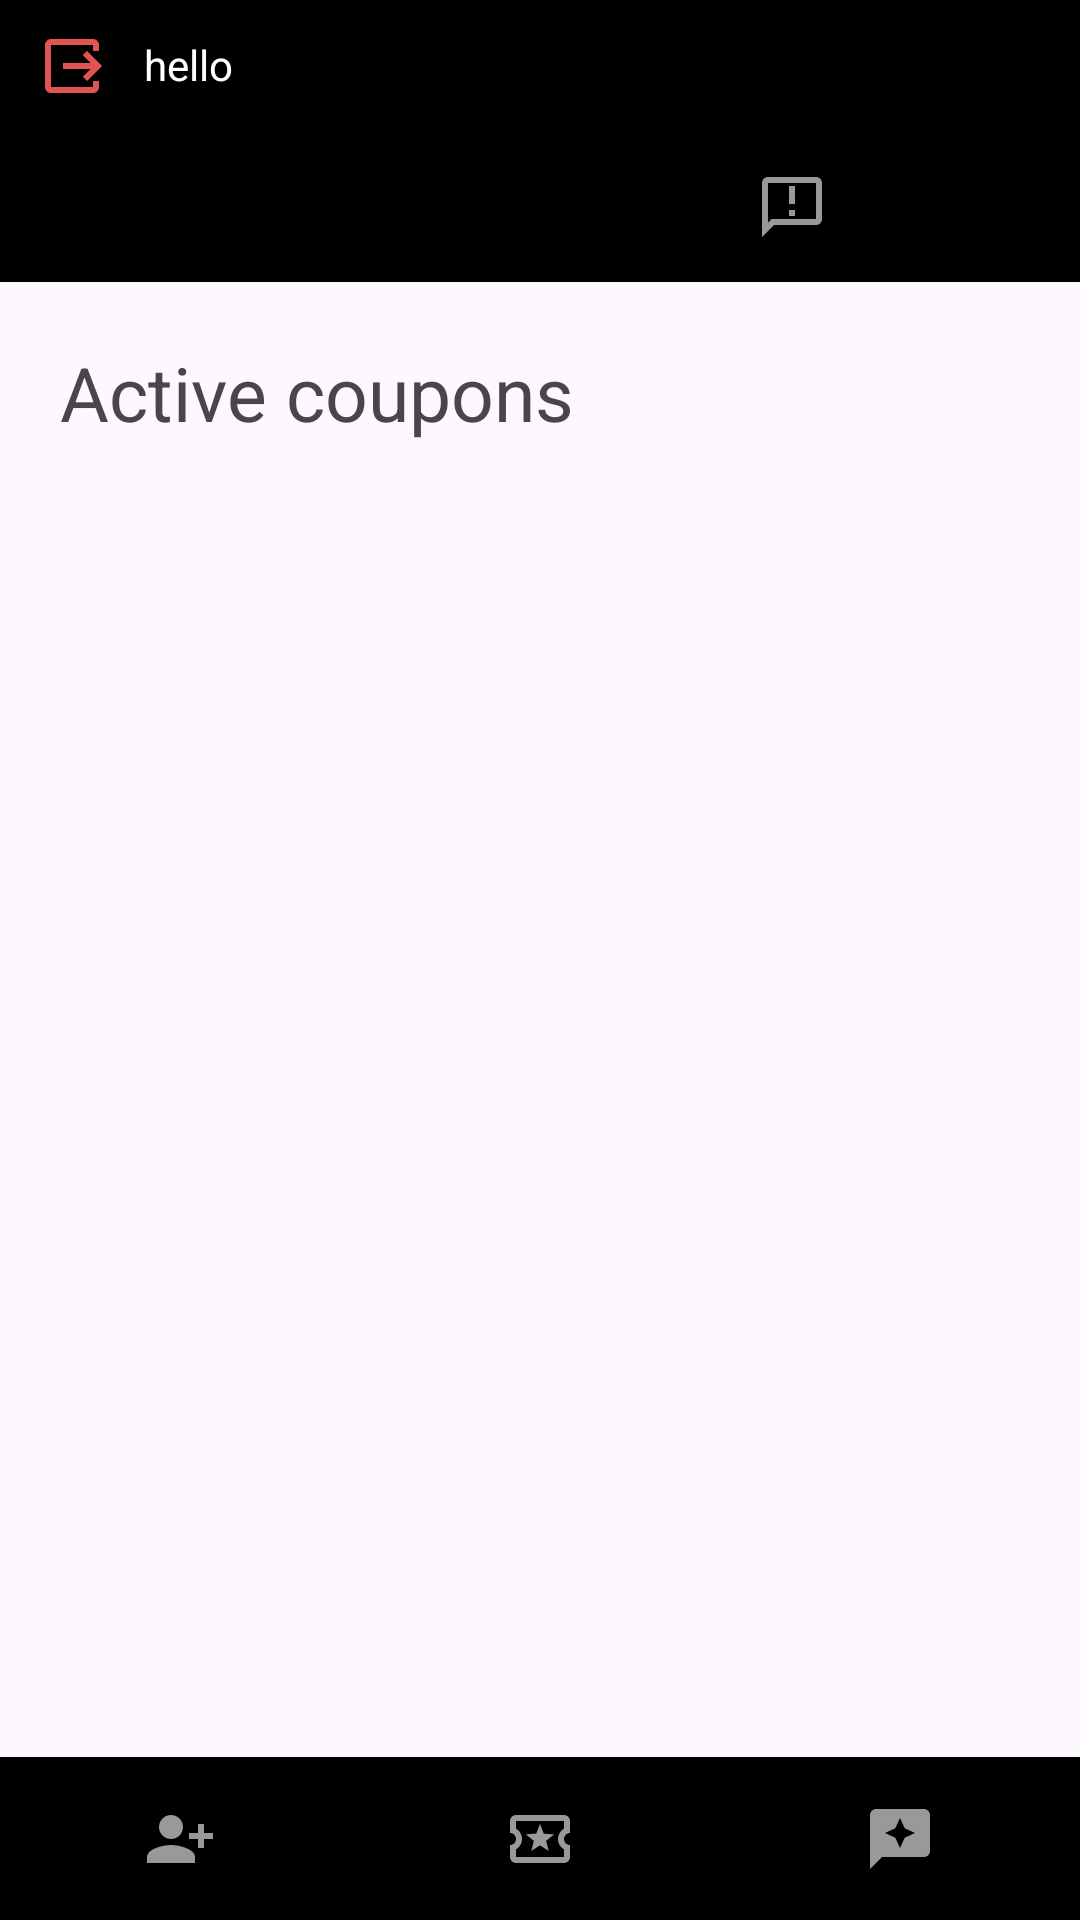

Android layout source for this screen:
<!-- AndroidManifest.xml: application theme Theme.Couponify1 -->
<!-- res/layout/activity_active_coupons.xml -->
<?xml version="1.0" encoding="utf-8"?>
<LinearLayout xmlns:android="http://schemas.android.com/apk/res/android"
    xmlns:app="http://schemas.android.com/apk/res-auto"
    xmlns:tools="http://schemas.android.com/tools"
    android:id="@+id/activecoupons"
    android:layout_width="match_parent"
    android:layout_height="match_parent"
    android:orientation="vertical"
    tools:context=".ActiveCoupons"
    android:weightSum="100">

    <LinearLayout
        android:layout_width="match_parent"
        android:orientation="horizontal"
        android:background="@color/black"
        android:layout_height="40dp"
        android:layout_weight="1">

        <ImageButton
            android:id="@+id/logoutbtn"
            android:layout_width="wrap_content"
            android:layout_height="match_parent"
            android:backgroundTint="@color/black"
            android:src="@drawable/baseline_output_24_red"/>

        <TextView
            android:id="@+id/hellotext"
            android:layout_width="wrap_content"
            android:layout_height="wrap_content"
            android:layout_marginTop="12dp"
            android:textColor="@color/white"
            android:text="hello" />

    </LinearLayout>

    <LinearLayout
        android:layout_width="match_parent"
        android:layout_height="wrap_content"
        android:orientation="vertical"
        android:layout_weight="98">

        <LinearLayout
            android:id="@+id/btnlayouttop"
            android:layout_width="match_parent"
            android:layout_height="50dp"
            android:background="@color/black">

            <ImageButton
                android:id="@+id/friendsbtn"
                android:layout_width="wrap_content"
                android:layout_height="match_parent"
                android:layout_weight="1"
                android:backgroundTint="@color/black"
                android:src="@drawable/baseline_person_24" />

            <ImageButton
                android:id="@+id/activecouponsbtn"
                android:layout_width="wrap_content"
                android:layout_height="match_parent"
                android:layout_weight="1"
                android:backgroundTint="@color/black"
                android:src="@drawable/outline_announcement_24" />

        </LinearLayout>

        <TextView
            android:layout_width="match_parent"
            android:layout_height="wrap_content"
            android:text="@string/active_coupons"
            android:layout_marginStart="20dp"
            android:layout_marginTop="20dp"
            android:textSize="25sp"
            />

        <TextView
            android:layout_width="match_parent"
            android:layout_height="wrap_content"
            android:id="@+id/nocouponsalert"
            android:visibility="gone"
            android:gravity="center"
            android:layout_margin="20dp"
            android:layout_marginTop="40dp"
            android:text="@string/no_active_coupons"/>

        <androidx.recyclerview.widget.RecyclerView
            android:layout_width="match_parent"
            android:layout_height="match_parent"
            android:id="@+id/activecouponsrv"
            android:layout_margin="12dp"
            >
        </androidx.recyclerview.widget.RecyclerView>

    </LinearLayout>

    <LinearLayout
        android:id="@+id/btnlayout"
        android:layout_width="match_parent"
        android:gravity="bottom"
        android:layout_height="50dp"
        android:layout_weight="1"
        android:weightSum="3"
        android:background="@color/black">

        <ImageButton
            android:id="@+id/addfriendsbtn"
            android:layout_width="wrap_content"
            android:layout_height="match_parent"
            android:layout_weight="1"
            android:backgroundTint="@color/black"
            android:src="@drawable/baseline_person_add_alt_1_24" />

        <ImageButton
            android:id="@+id/friendslistbtn"
            android:layout_width="wrap_content"
            android:layout_height="match_parent"
            android:layout_weight="1"
            android:backgroundTint="@color/black"
            android:src="@drawable/outline_local_activity_24_pressed" />

        <ImageButton
            android:id="@+id/inspirationtabbtn"
            android:layout_width="wrap_content"
            android:layout_height="match_parent"
            android:layout_weight="1"
            android:backgroundTint="@color/black"
            android:src="@drawable/baseline_reviews_24" />
    </LinearLayout>

</LinearLayout>
<!-- resources referenced by this layout -->
<resources>
  <color name="black">#FF000000</color>
  <color name="white">#FFFFFFFF</color>
  <!-- drawable baseline_output_24_red (drawable) -->
  <vector xmlns:android="http://schemas.android.com/apk/res/android" android:height="24dp" android:tint="#E25353" android:viewportHeight="24" android:viewportWidth="24" android:width="24dp">
        
      <path android:fillColor="@android:color/white" android:pathData="M17,17l5,-5l-5,-5l-1.41,1.41l2.58,2.59l-9.17,0l0,2l9.17,0l-2.58,2.59z"/>
        
      <path android:fillColor="@android:color/white" android:pathData="M19,19H5V5h14v2h2V5c0,-1.1 -0.89,-2 -2,-2H5C3.9,3 3,3.9 3,5v14c0,1.1 0.9,2 2,2h14c1.11,0 2,-0.9 2,-2v-2h-2V19z"/>
      
  </vector>
  <!-- drawable baseline_person_add_alt_1_24 (drawable) -->
  <vector xmlns:android="http://schemas.android.com/apk/res/android" android:height="24dp" android:tint="#999999" android:viewportHeight="24" android:viewportWidth="24" android:width="24dp">
        
      <path android:fillColor="@android:color/white" android:pathData="M13,8c0,-2.21 -1.79,-4 -4,-4S5,5.79 5,8s1.79,4 4,4S13,10.21 13,8zM15,10v2h3v3h2v-3h3v-2h-3V7h-2v3H15zM1,18v2h16v-2c0,-2.66 -5.33,-4 -8,-4S1,15.34 1,18z"/>
      
  </vector>
  <!-- drawable baseline_reviews_24 (drawable) -->
  <vector xmlns:android="http://schemas.android.com/apk/res/android" android:height="24dp" android:tint="#999999" android:viewportHeight="24" android:viewportWidth="24" android:width="24dp">
        
      <path android:fillColor="@android:color/white" android:pathData="M20,2H4C2.9,2 2,2.9 2,4v18l4,-4h14c1.1,0 2,-0.9 2,-2V4C22,2.9 21.1,2 20,2zM13.57,11.57L12,15l-1.57,-3.43L7,10l3.43,-1.57L12,5l1.57,3.43L17,10L13.57,11.57z"/>
      
  </vector>
  <!-- drawable outline_announcement_24 (drawable) -->
  <vector xmlns:android="http://schemas.android.com/apk/res/android" android:autoMirrored="true" android:height="24dp" android:tint="#999999" android:viewportHeight="24" android:viewportWidth="24" android:width="24dp">
        
      <path android:fillColor="@android:color/white" android:pathData="M20,2L4,2c-1.1,0 -2,0.9 -2,2v18l4,-4h14c1.1,0 2,-0.9 2,-2L22,4c0,-1.1 -0.9,-2 -2,-2zM20,16L5.17,16L4,17.17L4,4h16v12zM11,5h2v6h-2zM11,13h2v2h-2z"/>
      
  </vector>
  <!-- drawable outline_local_activity_24_pressed (drawable) -->
  <vector xmlns:android="http://schemas.android.com/apk/res/android" android:height="24dp" android:tint="#999999" android:viewportHeight="24" android:viewportWidth="24" android:width="24dp">
        
      <path android:fillColor="@android:color/white" android:pathData="M22,10L22,6c0,-1.1 -0.9,-2 -2,-2L4,4c-1.1,0 -1.99,0.9 -1.99,2v4c1.1,0 1.99,0.9 1.99,2s-0.89,2 -2,2v4c0,1.1 0.9,2 2,2h16c1.1,0 2,-0.9 2,-2v-4c-1.1,0 -2,-0.9 -2,-2s0.9,-2 2,-2zM20,8.54c-1.19,0.69 -2,1.99 -2,3.46s0.81,2.77 2,3.46L20,18L4,18v-2.54c1.19,-0.69 2,-1.99 2,-3.46 0,-1.48 -0.8,-2.77 -1.99,-3.46L4,6h16v2.54zM9.07,16L12,14.12 14.93,16l-0.89,-3.36 2.69,-2.2 -3.47,-0.21L12,7l-1.27,3.22 -3.47,0.21 2.69,2.2z"/>
      
  </vector>
  <string name="active_coupons">Active coupons</string>
  <string name="no_active_coupons">No active coupons.</string>
  <style name="Theme.Couponify1" parent="Base.Theme.Couponify1" />
  <style name="Base.Theme.Couponify1" parent="Theme.Material3.DayNight.NoActionBar">
          
          
      </style>
</resources>
